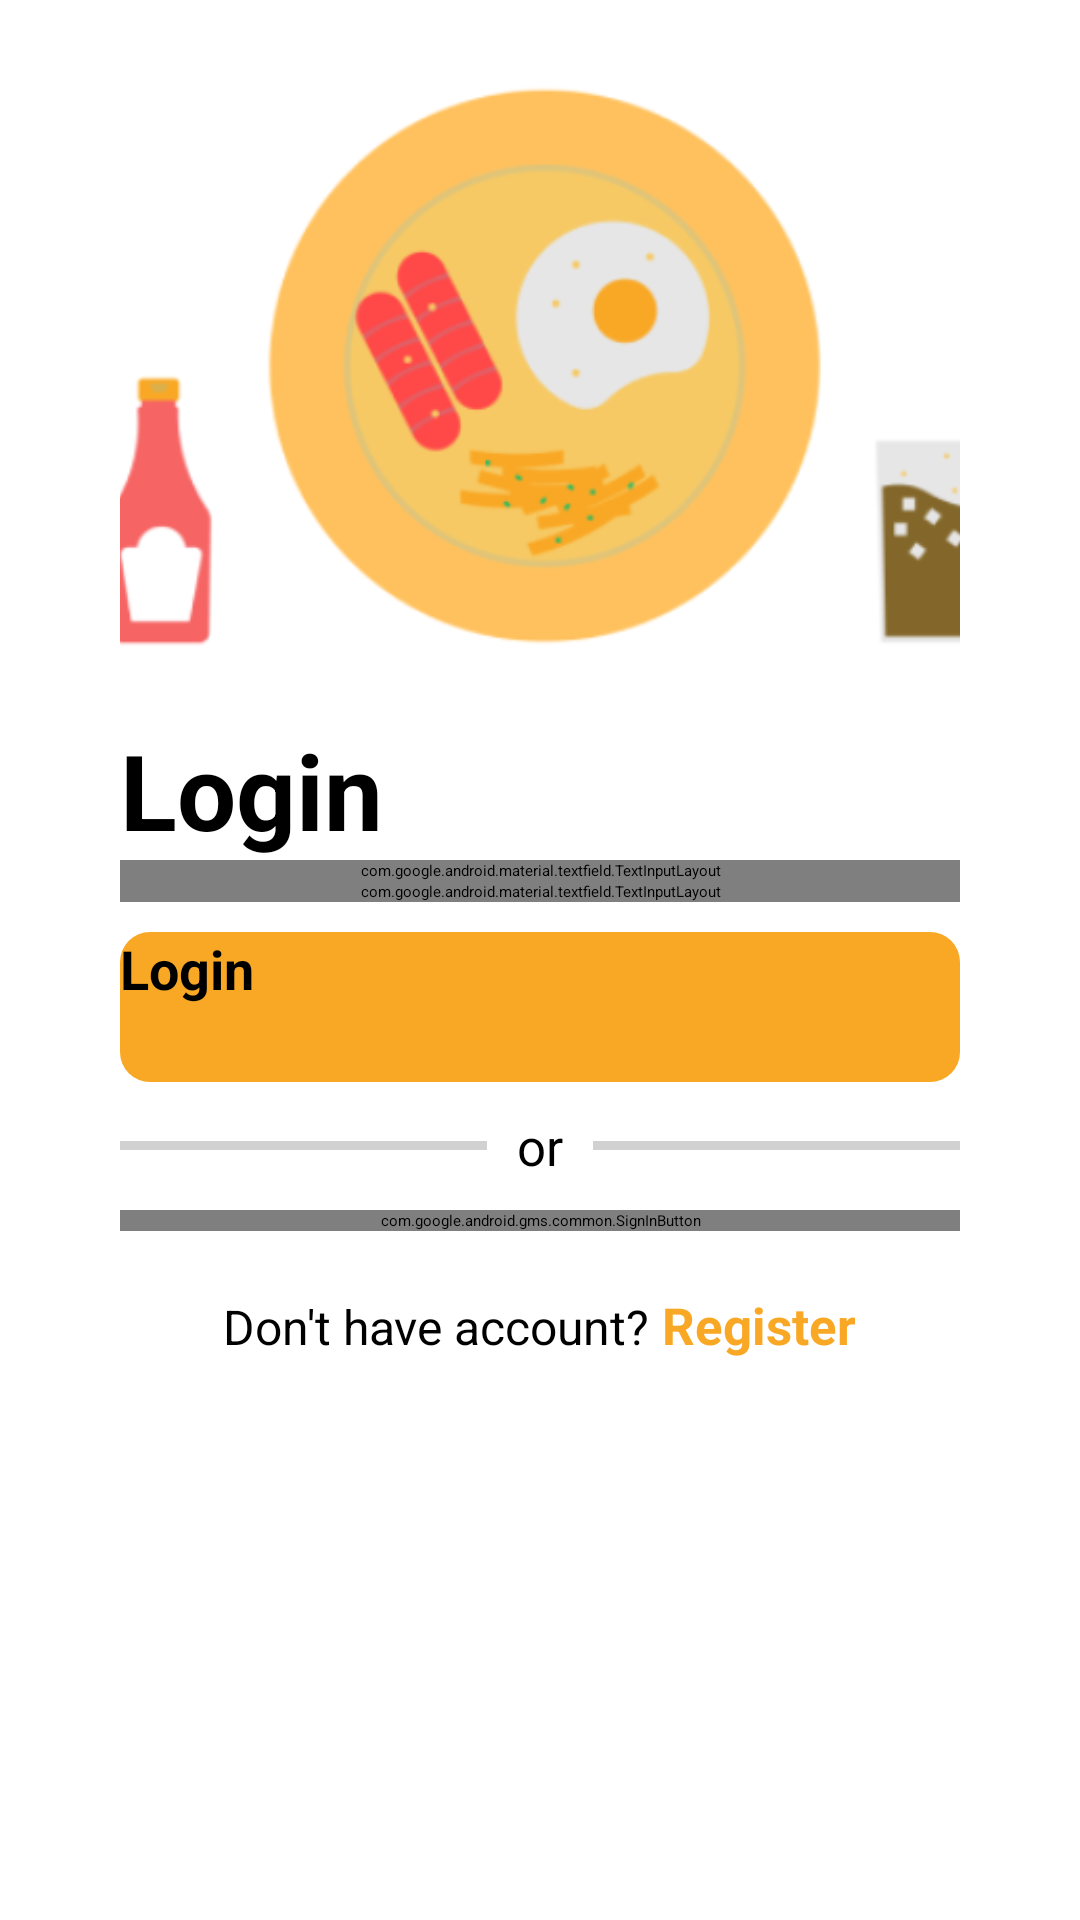

Android layout source for this screen:
<!-- AndroidManifest.xml: application theme Theme.AppFastFood -->
<!-- res/layout/activity_login.xml -->
<?xml version="1.0" encoding="utf-8"?>
<LinearLayout xmlns:android="http://schemas.android.com/apk/res/android"
    xmlns:app="http://schemas.android.com/apk/res-auto"
    xmlns:tools="http://schemas.android.com/tools"
    android:layout_width="match_parent"
    android:layout_height="match_parent"
    android:orientation="vertical"
    tools:context=".activity.Login">

    <ImageView
        android:layout_width="wrap_content"
        android:layout_height="wrap_content"
        android:src="@drawable/icon_back"
        android:layout_marginTop="10dp"
        android:layout_marginLeft="20dp"
        android:id="@+id/btn_back_login"/>
    <LinearLayout
        android:layout_width="match_parent"
        android:layout_height="match_parent"
        android:paddingHorizontal="40dp"
        android:orientation="vertical">
        <ImageView
            android:layout_width="300dp"
            android:layout_height="230dp"
            android:layout_gravity="center_horizontal"
            android:src="@drawable/logo_login"/>

        <TextView
            android:layout_width="wrap_content"
            android:layout_height="wrap_content"
            android:text="Login"
            android:textSize="35dp"
            android:textColor="@color/black"
            android:textStyle="bold"/>

        <LinearLayout
            android:layout_width="match_parent"
            android:layout_height="wrap_content"
            android:orientation="vertical">

            <com.google.android.material.textfield.TextInputLayout
                android:layout_width="match_parent"
                app:boxCornerRadiusBottomEnd="17dp"
                app:boxCornerRadiusBottomStart="17dp"
                app:boxCornerRadiusTopEnd="17dp"
                app:boxCornerRadiusTopStart="17dp"
                android:layout_height="wrap_content">

                <com.google.android.material.textfield.TextInputEditText
                    android:id="@+id/ed_email_login"
                    android:layout_width="match_parent"
                    android:layout_height="wrap_content"
                    android:drawablePadding="8dp"
                    android:hint="Email" />

            </com.google.android.material.textfield.TextInputLayout>

            <com.google.android.material.textfield.TextInputLayout
                android:layout_width="match_parent"
                app:boxCornerRadiusBottomEnd="17dp"
                app:boxCornerRadiusBottomStart="17dp"
                app:boxCornerRadiusTopEnd="17dp"
                app:boxCornerRadiusTopStart="17dp"
                app:passwordToggleEnabled="true"
                android:layout_height="wrap_content">

                <com.google.android.material.textfield.TextInputEditText
                    android:id="@+id/ed_pw_login"
                    android:layout_width="match_parent"
                    android:layout_height="wrap_content"
                    android:drawableLeft="@drawable/ic_password_login"
                    android:drawablePadding="10dp"
                    android:inputType="textPassword"
                    android:hint="Password" />

            </com.google.android.material.textfield.TextInputLayout>


            <Button
                android:id="@+id/btn_login"
                android:layout_marginTop="10dp"
                android:layout_width="match_parent"
                android:layout_height="50dp"
                android:background="@drawable/bg_btn"
                android:textSize="18dp"
                android:textStyle="bold"
                android:text="Login"/>




        </LinearLayout>

        <LinearLayout
            android:layout_width="match_parent"
            android:layout_height="wrap_content"
            android:layout_marginTop="10dp"
            android:gravity="center_horizontal|center_vertical"
            android:orientation="horizontal">

            <View
                android:layout_width="150dp"
                android:layout_height="3dp"
                android:layout_gravity="center_vertical"
                android:background="@drawable/hr"/>

            <TextView
                android:layout_width="wrap_content"
                android:layout_height="wrap_content"
                android:layout_marginHorizontal="10dp"
                android:textSize="17dp"
                android:text="or"/>



            <View
                android:layout_width="150dp"
                android:layout_height="3dp"
                android:layout_gravity="center_vertical"
                android:background="@drawable/hr"/>

        </LinearLayout>

        <LinearLayout
            android:layout_width="match_parent"
            android:layout_height="wrap_content"
            android:layout_marginTop="10dp"
            android:gravity="center_horizontal"
            android:orientation="horizontal">

            <com.google.android.gms.common.SignInButton
                android:id="@+id/btn_signin_google"
                android:layout_width="match_parent"
                android:layout_height="wrap_content"/>

        </LinearLayout>
        <LinearLayout
            android:layout_width="match_parent"
            android:layout_height="wrap_content"
            android:layout_marginTop="20dp"
            android:gravity="center_horizontal"
            android:orientation="horizontal">

            <TextView
                android:layout_width="wrap_content"
                android:layout_height="wrap_content"
                android:textSize="16dp"
                android:text="Don't have account?"/>
            <TextView
                android:id="@+id/tv_dangky"
                android:layout_width="wrap_content"
                android:layout_height="wrap_content"
                android:textStyle="bold"
                android:textSize="17dp"
                android:textColor="#f9a825"
                android:text=" Register"/>
        </LinearLayout>
    </LinearLayout>



</LinearLayout>
<!-- resources referenced by this layout -->
<resources>
  <!-- drawable bg_btn (drawable) -->
  <?xml version="1.0" encoding="utf-8"?>
  <shape xmlns:android="http://schemas.android.com/apk/res/android">
      <corners android:radius="10dp" />
      <solid android:color="#f9a825" />
  </shape>
  <!-- drawable hr (drawable) -->
  <?xml version="1.0" encoding="utf-8"?>
  <shape xmlns:android="http://schemas.android.com/apk/res/android">
      <size android:width="2dp" />
      <solid android:color="#D1D1D1" />
  </shape>
  <!-- drawable logo_login: png bitmap (drawable, 37364 bytes) -->
  <!-- not gathered from this repository: default colours our renderer supplied (Android Studio template values) -->
  <color name="black">#FF000000</color>
</resources>
